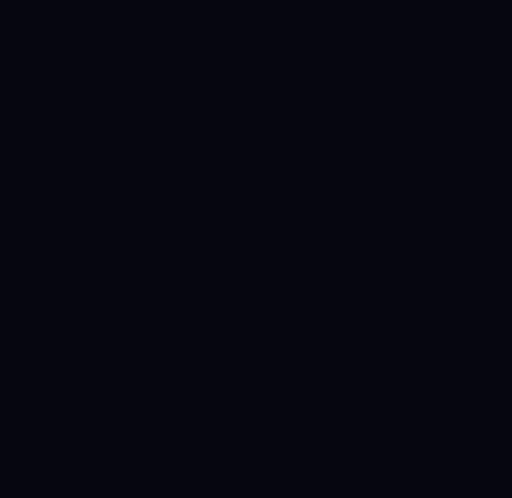
t = 0.00 s
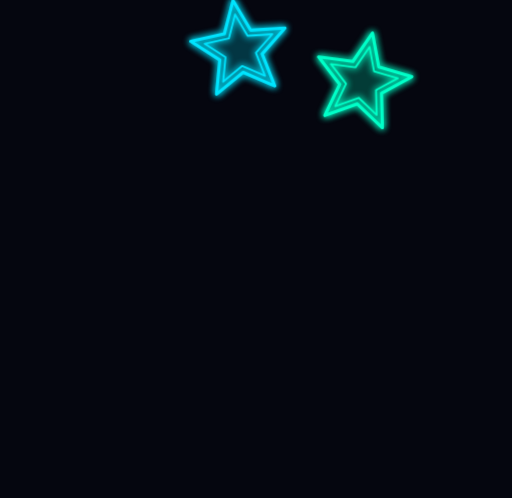
t = 1.67 s
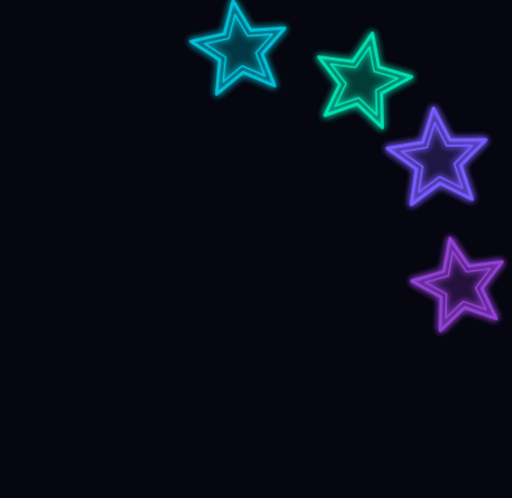
t = 3.33 s
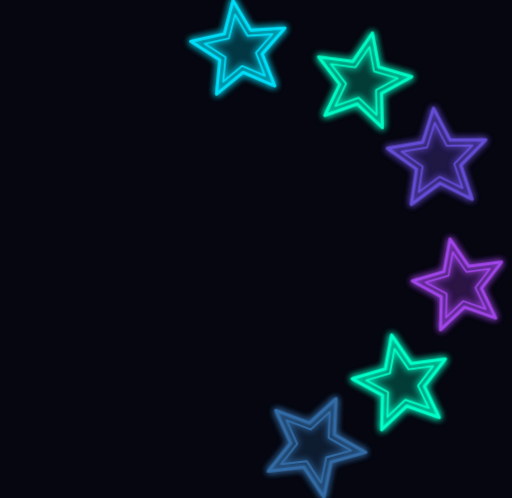
t = 5.00 s
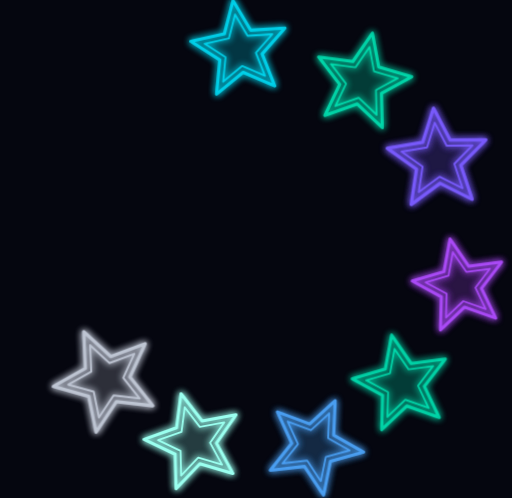
t = 6.67 s
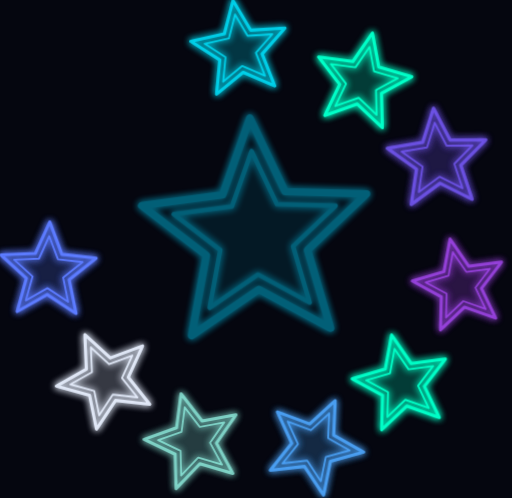
t = 8.33 s

The animated SVG that drew these frames (rendered in a browser with its animation timeline set to each time). Animation: 5 CSS @keyframes rules; frames cover the first 8.33 s, repeats indefinitely.

<svg xmlns="http://www.w3.org/2000/svg" viewBox="0 0 1280 1245">
<style>
.st{opacity:0;transform-box:fill-box;transform-origin:center;animation:on 1.1s ease-out forwards,pop .8s cubic-bezier(.2,1.5,.4,1) backwards;animation-delay:var(--d),var(--d)}
.ln{animation:breathe 3s ease-in-out infinite;animation-delay:calc(var(--d) + 1.5s)}
.fl{opacity:.22}
.orbit{transform-origin:640px 590px;animation:cw 36s linear 9.5s infinite}
.spinl{transform-origin:640px 590px;animation:ccw 14s linear 9.5s infinite}
@keyframes cw{to{transform:rotate(360deg)}}
@keyframes ccw{to{transform:rotate(-360deg)}}
@keyframes on{0%{opacity:0}15%{opacity:1}25%{opacity:.3}40%{opacity:1}50%{opacity:.5}65%,100%{opacity:1}}
@keyframes pop{from{transform:scale(.2)}to{transform:scale(1)}}
@keyframes breathe{50%{opacity:.65}}
</style>
<defs><filter id="g" x="-50%" y="-50%" width="200%" height="200%"><feGaussianBlur stdDeviation="9" result="b"/><feMerge><feMergeNode in="b"/><feMergeNode in="b"/><feMergeNode in="SourceGraphic"/></feMerge></filter></defs>
<rect width="1280" height="1245" fill="#05060f"/>
<g class="orbit"><g transform="translate(600 125)"><g class="st" style="--d:0.0s" fill="none" stroke="#00e5ff" stroke-linejoin="round" stroke-width="7.8"><polygon class="fl" points="-12.5,-89.1 19.0,-35.8 80.9,-39.5 39.9,7.0 62.5,64.7 5.6,40.1 -42.3,79.5 -36.4,17.8 -88.6,-15.6 -28.1,-29.1" fill="#00e5ff" stroke="none"/><g filter="url(#g)"><polygon class="ln" points="-17.4,-123.8 26.4,-49.7 112.3,-54.8 55.4,9.8 86.8,89.9 7.8,55.7 -58.7,110.4 -50.6,24.7 -123.1,-21.7 -39.1,-40.5"/><polygon class="ln" points="-12.5,-89.1 19.0,-35.8 80.9,-39.5 39.9,7.0 62.5,64.7 5.6,40.1 -42.3,79.5 -36.4,17.8 -88.6,-15.6 -28.1,-29.1" stroke-width="4.7"/></g></g></g>
<g transform="translate(905 205)"><g class="st" style="--d:0.9s" fill="none" stroke="#00ffc8" stroke-linejoin="round" stroke-width="7.8"><polygon class="fl" points="18.7,-88.0 30.1,-27.1 89.5,-9.4 35.1,20.2 36.6,82.2 -8.4,39.6 -66.9,60.2 -40.3,4.2 -77.9,-45.0 -16.5,-37.0" fill="#00ffc8" stroke="none"/><g filter="url(#g)"><polygon class="ln" points="26.0,-122.3 41.8,-37.6 124.3,-13.1 48.7,28.1 50.8,114.2 -11.7,55.0 -92.9,83.6 -55.9,5.9 -108.3,-62.5 -22.9,-51.4"/><polygon class="ln" points="18.7,-88.0 30.1,-27.1 89.5,-9.4 35.1,20.2 36.6,82.2 -8.4,39.6 -66.9,60.2 -40.3,4.2 -77.9,-45.0 -16.5,-37.0" stroke-width="4.7"/></g></g></g>
<g transform="translate(1095 400)"><g class="st" style="--d:1.8s" fill="none" stroke="#7a5cff" stroke-linejoin="round" stroke-width="8.1"><polygon class="fl" points="-8.2,-93.2 21.7,-36.1 86.2,-36.6 41.0,9.5 61.4,70.6 3.7,42.0 -48.2,80.2 -38.8,16.5 -91.2,-21.1 -27.6,-31.8" fill="#7a5cff" stroke="none"/><g filter="url(#g)"><polygon class="ln" points="-11.3,-129.5 30.1,-50.1 119.7,-50.8 57.0,13.2 85.3,98.1 5.1,58.3 -67.0,111.4 -53.8,22.9 -126.7,-29.2 -38.4,-44.2"/><polygon class="ln" points="-8.2,-93.2 21.7,-36.1 86.2,-36.6 41.0,9.5 61.4,70.6 3.7,42.0 -48.2,80.2 -38.8,16.5 -91.2,-21.1 -27.6,-31.8" stroke-width="4.9"/></g></g></g>
<g transform="translate(1150 715)"><g class="st" style="--d:2.7s" fill="none" stroke="#b04dff" stroke-linejoin="round" stroke-width="7.5"><polygon class="fl" points="74.8,-43.2 38.7,4.1 64.2,57.8 8.1,38.0 -35.1,78.9 -33.7,19.4 -85.9,-9.0 -28.9,-26.0 -18.0,-84.5 15.8,-35.5" fill="#b04dff" stroke="none"/><g filter="url(#g)"><polygon class="ln" points="103.9,-60.0 53.7,5.6 89.2,80.3 11.2,52.8 -48.8,109.6 -46.8,27.0 -119.3,-12.5 -40.1,-36.1 -24.9,-117.4 22.0,-49.3"/><polygon class="ln" points="74.8,-43.2 38.7,4.1 64.2,57.8 8.1,38.0 -35.1,78.9 -33.7,19.4 -85.9,-9.0 -28.9,-26.0 -18.0,-84.5 15.8,-35.5" stroke-width="4.5"/></g></g></g>
<g transform="translate(1005 960)"><g class="st" style="--d:3.6s" fill="none" stroke="#00ffc8" stroke-linejoin="round" stroke-width="7.8"><polygon class="fl" points="-18.7,-88.0 16.5,-37.0 77.9,-45.0 40.3,4.2 66.9,60.2 8.4,39.6 -36.6,82.2 -35.1,20.2 -89.5,-9.4 -30.1,-27.1" fill="#00ffc8" stroke="none"/><g filter="url(#g)"><polygon class="ln" points="-26.0,-122.3 22.9,-51.4 108.3,-62.5 55.9,5.9 92.9,83.6 11.7,55.0 -50.8,114.2 -48.7,28.1 -124.3,-13.1 -41.8,-37.6"/><polygon class="ln" points="-18.7,-88.0 16.5,-37.0 77.9,-45.0 40.3,4.2 66.9,60.2 8.4,39.6 -36.6,82.2 -35.1,20.2 -89.5,-9.4 -30.1,-27.1" stroke-width="4.7"/></g></g></g>
<g transform="translate(785 1115)"><g class="st" style="--d:4.5s" fill="none" stroke="#4fa8ff" stroke-linejoin="round" stroke-width="7.8"><polygon class="fl" points="38.0,-81.6 35.4,-19.6 89.3,11.0 29.6,27.6 17.2,88.3 -17.1,36.7 -78.7,43.6 -40.2,-4.9 -65.8,-61.4 -7.7,-39.8" fill="#4fa8ff" stroke="none"/><g filter="url(#g)"><polygon class="ln" points="52.8,-113.3 49.2,-27.3 124.1,15.2 41.1,38.4 23.9,122.7 -23.8,51.0 -109.3,60.6 -55.8,-6.9 -91.4,-85.2 -10.7,-55.2"/><polygon class="ln" points="38.0,-81.6 35.4,-19.6 89.3,11.0 29.6,27.6 17.2,88.3 -17.1,36.7 -78.7,43.6 -40.2,-4.9 -65.8,-61.4 -7.7,-39.8" stroke-width="4.7"/></g></g></g>
<g transform="translate(485 1105)"><g class="st" style="--d:5.4s" fill="none" stroke="#9affef" stroke-linejoin="round" stroke-width="7.8"><polygon class="fl" points="-23.3,-86.9 14.5,-37.8 75.5,-49.0 40.4,2.1 69.9,56.6 10.5,39.1 -32.3,84.0 -34.0,22.1 -89.9,-4.7 -31.5,-25.5" fill="#9affef" stroke="none"/><g filter="url(#g)"><polygon class="ln" points="-32.4,-120.7 20.2,-52.5 104.8,-68.1 56.2,2.9 97.1,78.7 14.6,54.3 -44.8,116.7 -47.2,30.6 -124.8,-6.5 -43.7,-35.4"/><polygon class="ln" points="-23.3,-86.9 14.5,-37.8 75.5,-49.0 40.4,2.1 69.9,56.6 10.5,39.1 -32.3,84.0 -34.0,22.1 -89.9,-4.7 -31.5,-25.5" stroke-width="4.7"/></g></g></g>
<g transform="translate(265 950)"><g class="st" style="--d:6.3s" fill="none" stroke="#e8f0ff" stroke-linejoin="round" stroke-width="7.8"><polygon class="fl" points="-38.0,-81.6 7.7,-39.8 65.8,-61.4 40.2,-4.9 78.7,43.6 17.1,36.7 -17.2,88.3 -29.6,27.6 -89.3,11.0 -35.4,-19.6" fill="#e8f0ff" stroke="none"/><g filter="url(#g)"><polygon class="ln" points="-52.8,-113.3 10.7,-55.2 91.4,-85.2 55.8,-6.9 109.3,60.6 23.8,51.0 -23.9,122.7 -41.1,38.4 -124.1,15.2 -49.2,-27.3"/><polygon class="ln" points="-38.0,-81.6 7.7,-39.8 65.8,-61.4 40.2,-4.9 78.7,43.6 17.1,36.7 -17.2,88.3 -29.6,27.6 -89.3,11.0 -35.4,-19.6" stroke-width="4.7"/></g></g></g>
<g transform="translate(120 680)"><g class="st" style="--d:7.2s" fill="none" stroke="#5c7bff" stroke-linejoin="round" stroke-width="7.8"><polygon class="fl" points="-84.6,-30.8 -22.6,-33.6 3.1,-89.9 24.9,-31.9 86.5,-24.8 38.1,13.9 50.3,74.6 -1.4,40.5 -55.4,70.9 -38.9,11.2" fill="#5c7bff" stroke="none"/><g filter="url(#g)"><polygon class="ln" points="-117.5,-42.8 -31.5,-46.6 4.4,-124.9 34.6,-44.3 120.2,-34.5 52.9,19.2 69.9,103.6 -2.0,56.2 -77.0,98.5 -54.1,15.5"/><polygon class="ln" points="-84.6,-30.8 -22.6,-33.6 3.1,-89.9 24.9,-31.9 86.5,-24.8 38.1,13.9 50.3,74.6 -1.4,40.5 -55.4,70.9 -38.9,11.2" stroke-width="4.7"/></g></g></g>
</g><g class="spinl"><g transform="translate(640 590)"><g class="st" style="--d:8.1s" fill="none" stroke="#00d4ff" stroke-linejoin="round" stroke-width="18.1"><polygon class="fl" points="-10.9,-208.5 51.2,-78.8 194.9,-74.8 90.8,24.3 131.4,162.3 4.9,93.8 -113.7,175.1 -87.7,33.7 -201.7,-54.0 -59.1,-73.0" fill="#00d4ff" stroke="none"/><g filter="url(#g)"><polygon class="ln" points="-15.2,-289.6 71.1,-109.4 270.7,-103.9 126.1,33.8 182.5,225.4 6.8,130.3 -157.9,243.2 -121.8,46.8 -280.1,-75.1 -82.1,-101.4"/><polygon class="ln" points="-10.9,-208.5 51.2,-78.8 194.9,-74.8 90.8,24.3 131.4,162.3 4.9,93.8 -113.7,175.1 -87.7,33.7 -201.7,-54.0 -59.1,-73.0" stroke-width="10.9"/></g></g></g>
</g></svg>
